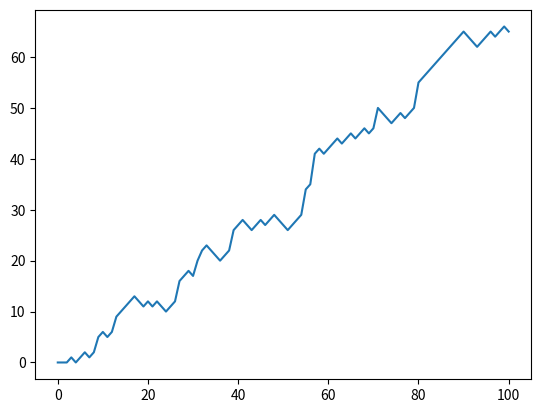

This chart was generated by the following Python code:
# NumPy is imported, seed is set
import numpy as np
# Initialization
random_walk = [0]

for x in range(100) :
    step = random_walk[-1]
    dice = np.random.randint(1,7)

    if dice <= 2:
        step = max(0, step - 1)
    elif dice <= 5:
        step = step + 1
    else:
        step = step + np.random.randint(1,7)

    random_walk.append(step)

# Import matplotlib.pyplot as plt
import matplotlib.pyplot as plt

# Plot random_walk
plt.plot(random_walk)

# Show the plot
plt.show()